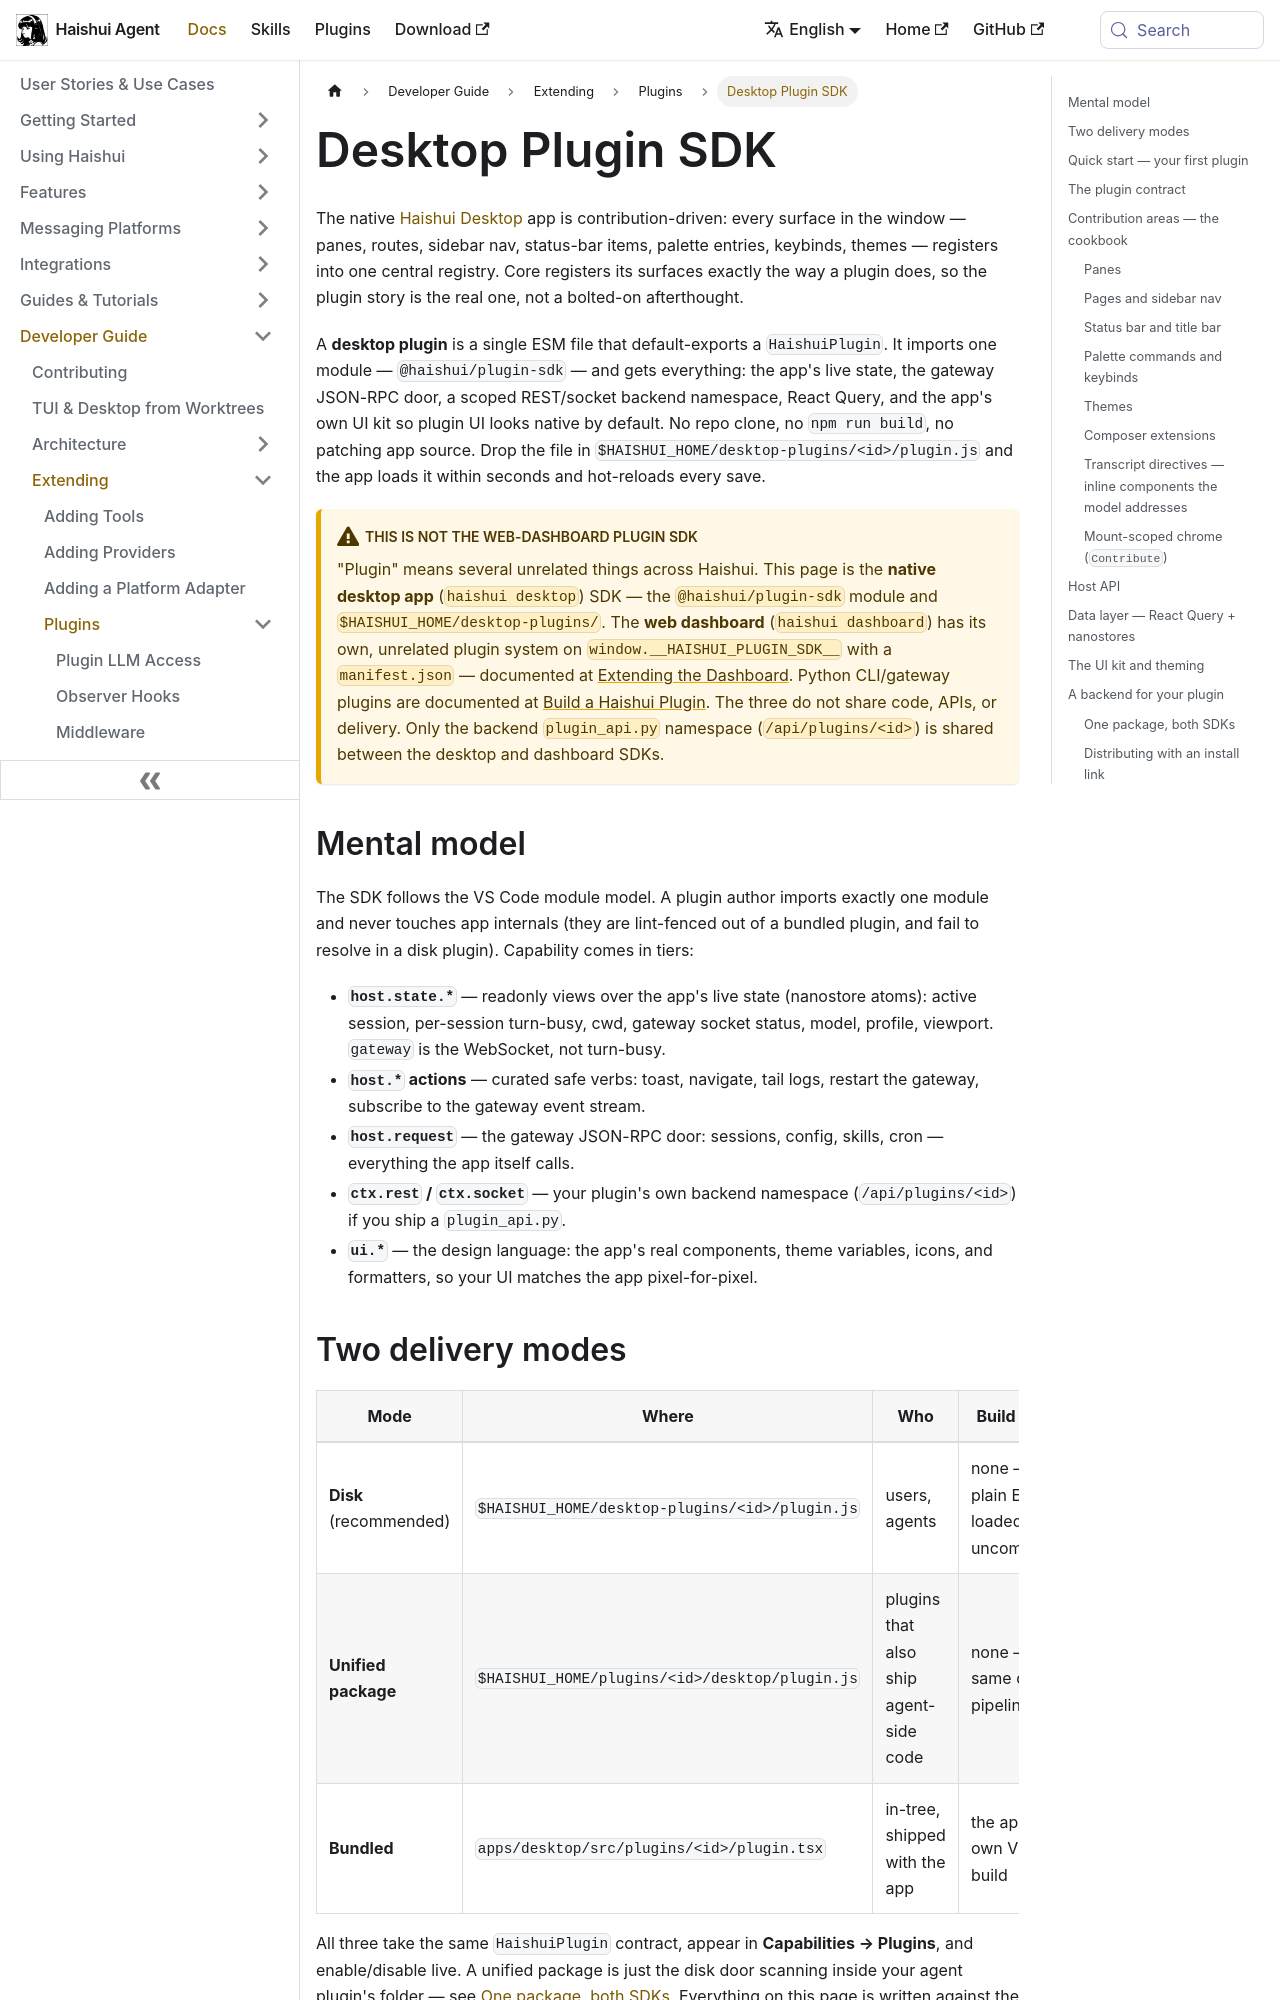

repository: aiqinghaiwork163/haishui-agent · page: docs/developer-guide/desktop-plugin-sdk/index.html · generator: docusaurus

---
sidebar_label: "Desktop Plugin SDK"
title: "Desktop Plugin SDK (@haishui/plugin-sdk)"
description: "Extend the native Haishui Desktop app — panes, pages, sidebar nav, status bar, palette commands, keybinds, themes, and a scoped backend namespace, with one import and no build step."
---

# Desktop Plugin SDK

The native [Haishui Desktop](../user-guide/desktop.md) app is contribution-driven: every
surface in the window — panes, routes, sidebar nav, status-bar items, palette
entries, keybinds, themes — registers into one central registry. Core registers
its surfaces exactly the way a plugin does, so the plugin story is the real one,
not a bolted-on afterthought.

A **desktop plugin** is a single ESM file that default-exports a `HaishuiPlugin`.
It imports one module — `@haishui/plugin-sdk` — and gets everything: the app's
live state, the gateway JSON-RPC door, a scoped REST/socket backend namespace,
React Query, and the app's own UI kit so plugin UI looks native by default. No
repo clone, no `npm run build`, no patching app source. Drop the file in
`$HAISHUI_HOME/desktop-plugins/<id>/plugin.js` and the app loads it within seconds
and hot-reloads every save.

:::warning This is not the web-dashboard plugin SDK
"Plugin" means several unrelated things across Haishui. This page is the **native
desktop app** (`haishui desktop`) SDK — the `@haishui/plugin-sdk` module and
`$HAISHUI_HOME/desktop-plugins/`. The **web dashboard** (`haishui dashboard`) has
its own, unrelated plugin system on `window.__HAISHUI_PLUGIN_SDK__` with a
`manifest.json` — documented at
[Extending the Dashboard](../user-guide/features/extending-the-dashboard.md). Python
CLI/gateway plugins are documented at [Build a Haishui Plugin](./plugins/index.md).
The three do not share code, APIs, or delivery. Only the backend `plugin_api.py`
namespace (`/api/plugins/<id>`) is shared between the desktop and dashboard SDKs.
:::

## Mental model

The SDK follows the VS Code module model. A plugin author imports exactly one
module and never touches app internals (they are lint-fenced out of a bundled
plugin, and fail to resolve in a disk plugin). Capability comes in tiers:

- **`host.state.*`** — readonly views over the app's live state (nanostore
  atoms): active session, per-session turn-busy, cwd, gateway socket status,
  model, profile, viewport. `gateway` is the WebSocket, not turn-busy.
- **`host.*` actions** — curated safe verbs: toast, navigate, tail logs,
  restart the gateway, subscribe to the gateway event stream.
- **`host.request`** — the gateway JSON-RPC door: sessions, config, skills,
  cron — everything the app itself calls.
- **`ctx.rest` / `ctx.socket`** — your plugin's own backend namespace
  (`/api/plugins/<id>`) if you ship a `plugin_api.py`.
- **`ui.*`** — the design language: the app's real components, theme variables,
  icons, and formatters, so your UI matches the app pixel-for-pixel.
